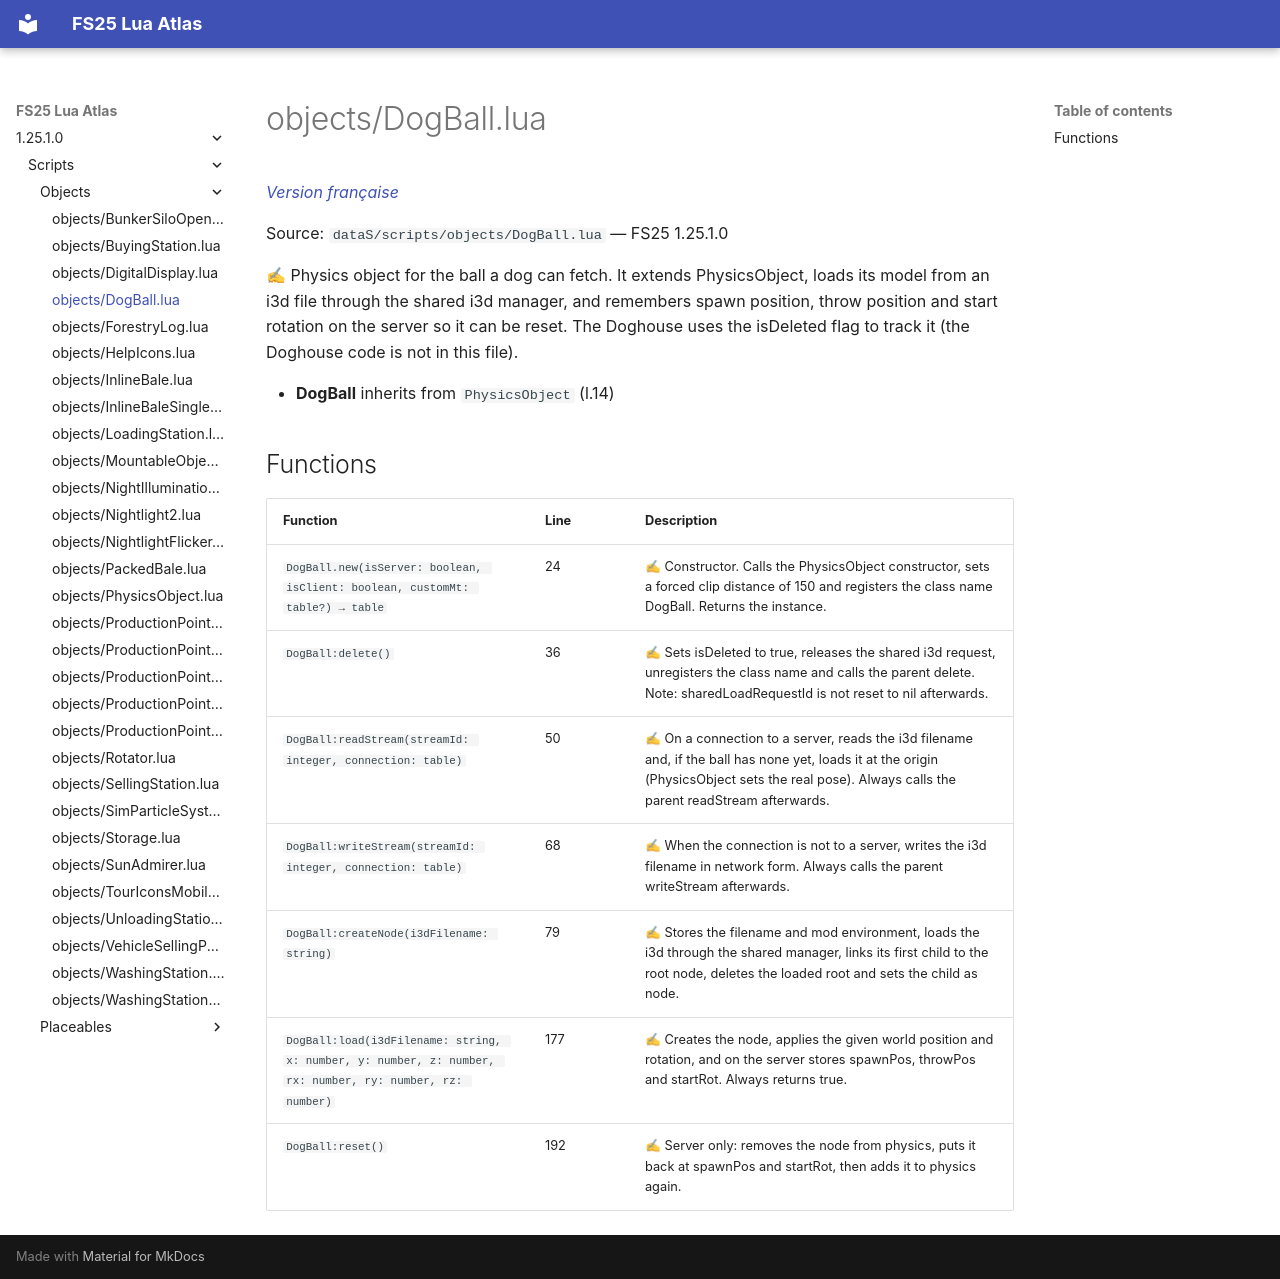

repository: Tim0219800/fs25-lua-atlas · page: 1.25.1.0/scripts/objects/DogBall.html · generator: mkdocs

# objects/DogBall.lua

*[Version française](../../fr/scripts/objects/DogBall.md)*

Source: `dataS/scripts/objects/DogBall.lua` — FS25 1.25.1.0

✍ Physics object for the ball a dog can fetch. It extends PhysicsObject, loads its model from an i3d file through the shared i3d manager, and remembers spawn position, throw position and start rotation on the server so it can be reset. The Doghouse uses the isDeleted flag to track it (the Doghouse code is not in this file).

- **DogBall** inherits from `PhysicsObject` (l.14)

## Functions

| Function | Line | Description |
|---|---|---|
| `DogBall.new(isServer: boolean, isClient: boolean, customMt: table?) → table` | 24 | ✍ Constructor. Calls the PhysicsObject constructor, sets a forced clip distance of 150 and registers the class name DogBall. Returns the instance. |
| `DogBall:delete()` | 36 | ✍ Sets isDeleted to true, releases the shared i3d request, unregisters the class name and calls the parent delete. Note: sharedLoadRequestId is not reset to nil afterwards. |
| `DogBall:readStream(streamId: integer, connection: table)` | 50 | ✍ On a connection to a server, reads the i3d filename and, if the ball has none yet, loads it at the origin (PhysicsObject sets the real pose). Always calls the parent readStream afterwards. |
| `DogBall:writeStream(streamId: integer, connection: table)` | 68 | ✍ When the connection is not to a server, writes the i3d filename in network form. Always calls the parent writeStream afterwards. |
| `DogBall:createNode(i3dFilename: string)` | 79 | ✍ Stores the filename and mod environment, loads the i3d through the shared manager, links its first child to the root node, deletes the loaded root and sets the child as node. |
| `DogBall:load(i3dFilename: string, x: number, y: number, z: number, rx: number, ry: number, rz: number)` | 177 | ✍ Creates the node, applies the given world position and rotation, and on the server stores spawnPos, throwPos and startRot. Always returns true. |
| `DogBall:reset()` | 192 | ✍ Server only: removes the node from physics, puts it back at spawnPos and startRot, then adds it to physics again. |
